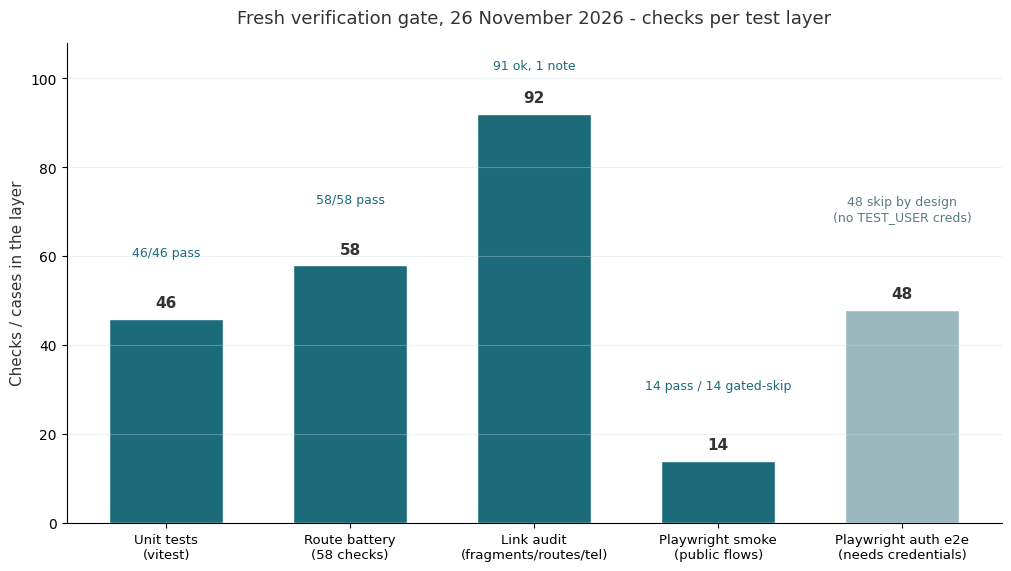

The matplotlib source for this figure: (Note: this script raises an exception after producing the figure.)
"""Verification gate bar chart for the FAST v1.1.5 release report (DM-1 palette)."""
import matplotlib
matplotlib.use("Agg")
import matplotlib.pyplot as plt
import matplotlib.font_manager as fm

# Register CJK-safe font (labels are English; DejaVu covers everything)
for fp in ["/usr/share/fonts/truetype/chinese/NotoSansSC-Regular.ttf"]:
    try:
        fm.fontManager.addfont(fp)
    except Exception:
        pass
plt.rcParams["font.sans-serif"] = ["DejaVu Sans", "Noto Sans SC"]
plt.rcParams["axes.unicode_minus"] = False

# Darkened DM-1 table accent (#1B6B7A) family for white-page charts
ACCENT = "#1B6B7A"
GRID = "#C8DDE2"
TEXT = "#333333"

categories = [
    "Unit tests\n(vitest)",
    "Route battery\n(58 checks)",
    "Link audit\n(fragments/routes/tel)",
    "Playwright smoke\n(public flows)",
    "Playwright auth e2e\n(needs credentials)",
]
values = [46, 58, 92, 14, 48]
colors = [ACCENT, ACCENT, ACCENT, ACCENT, "#9BB8BF"]  # last layer = gated/skipped

fig, ax = plt.subplots(figsize=(10, 5.6), constrained_layout=True)
bars = ax.bar(categories, values, color=colors, width=0.62, edgecolor="white")

for bar, val in zip(bars, values):
    ax.text(bar.get_x() + bar.get_width() / 2, bar.get_height() + max(values) * 0.02,
            str(val), ha="center", va="bottom", fontsize=11, color=TEXT, fontweight="bold")

ax.set_title("Fresh verification gate, 26 November 2026 - checks per test layer",
             fontsize=13, pad=14, color=TEXT)
ax.set_ylabel("Checks / cases in the layer", fontsize=11, color=TEXT)
ax.tick_params(axis="x", labelsize=9.5)
ax.tick_params(axis="y", labelsize=10)
ax.spines[["top", "right"]].set_visible(False)
ax.grid(axis="y", alpha=0.35, color=GRID)
ax.set_ylim(0, 108)

# Annotation: what actually ran vs. skipped
ax.annotate("46/46 pass", xy=(0, 46), xytext=(0, 60), ha="center",
            fontsize=9, color=ACCENT, arrowprops=dict(arrowstyle="-", color=ACCENT, alpha=0))
ax.annotate("58/58 pass", xy=(1, 58), xytext=(1, 72), ha="center",
            fontsize=9, color=ACCENT, arrowprops=dict(arrowstyle="-", color=ACCENT, alpha=0))
ax.annotate("91 ok, 1 note", xy=(2, 92), xytext=(2, 102), ha="center",
            fontsize=9, color=ACCENT, arrowprops=dict(arrowstyle="-", color=ACCENT, alpha=0))
ax.annotate("14 pass / 14 gated-skip", xy=(3, 14), xytext=(3, 30), ha="center",
            fontsize=9, color=ACCENT, arrowprops=dict(arrowstyle="-", color=ACCENT, alpha=0))
ax.annotate("48 skip by design\n(no TEST_USER creds)", xy=(4, 48), xytext=(4, 68), ha="center",
            fontsize=9, color="#5A7A82", arrowprops=dict(arrowstyle="-", color=ACCENT, alpha=0))

fig.savefig("/home/z/my-project/scripts/report-assets/gate-chart.png",
            dpi=200, facecolor="white", edgecolor="none")
print("chart saved")
